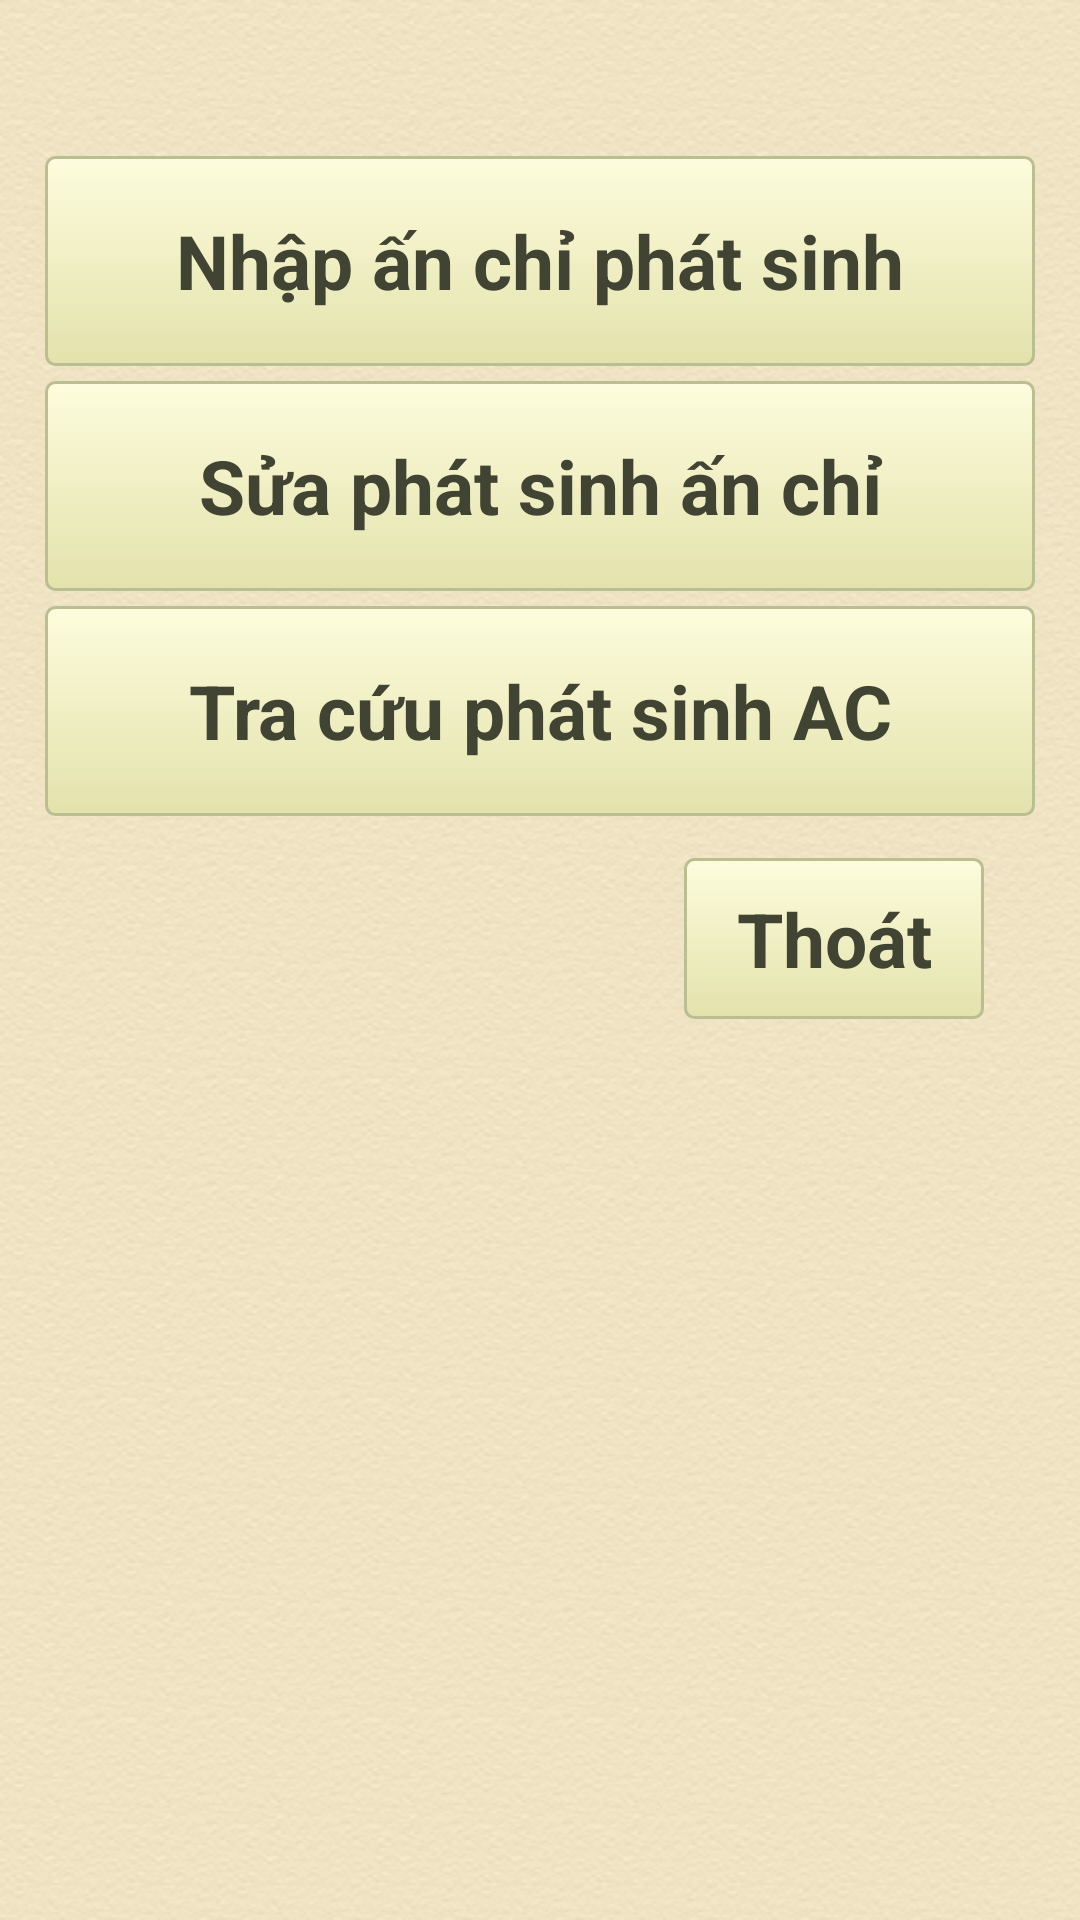

Layout XML and referenced resources for this Android screen:
<!-- AndroidManifest.xml: application theme AppTheme -->
<!-- res/layout/choose_action.xml -->
<?xml version="1.0" encoding="utf-8"?>
<LinearLayout xmlns:android="http://schemas.android.com/apk/res/android"
    android:layout_width="match_parent"
    android:layout_height="match_parent"
    android:background="@drawable/bg"
    android:orientation="vertical"
    android:paddingLeft="15dp"
    android:paddingRight="15dp"
    android:paddingTop="35dp" >

    <LinearLayout
        android:layout_width="match_parent"
        android:layout_height="wrap_content"
        android:orientation="vertical"
        android:paddingBottom="5dp" >

        <Button
            android:id="@+id/btn_nhapmoi"
            style="@style/btnStylelemon_chiffon"
            android:layout_width="match_parent"
            android:layout_height="wrap_content"
            android:layout_marginTop="17dp"
            android:height="70dp"
            android:onClick="call_detaiview_input"
            android:text="@string/btn_nhapmoiseri"
            android:textSize="25dp" />

    </LinearLayout>

    <Button
        android:id="@+id/btn_tracuu"
        style="@style/btnStylelemon_chiffon"
        android:layout_width="match_parent"
        android:layout_height="wrap_content"
        android:height="70dp"
        android:onClick="call_seach_seri"
        android:text="@string/btn_tracuuseri"
        android:textSize="25sp" />

    <LinearLayout
        android:layout_width="match_parent"
        android:layout_height="wrap_content"
        android:orientation="vertical"
        android:paddingTop="5dp" >

        <Button
            android:id="@+id/btn_call_loopupseri"
            style="@style/btnStylelemon_chiffon"
            android:layout_width="match_parent"
            android:layout_height="wrap_content"
            android:height="70dp"
            android:onClick="call_loopup_seri"
            android:paddingTop="4dp"
            android:text="@string/btn_tracuuthongtin"
            android:textSize="25sp" />

    </LinearLayout>

    <Button
        android:id="@+id/btn_thoatmenu"
        style="@style/btnStylelemon_chiffon"
        android:layout_width="100dp"
        android:layout_height="wrap_content"
        android:layout_gravity="right"
        android:layout_marginRight="17dp"
        android:layout_marginTop="14dp"
        android:onClick="thoat"
        android:text="@string/btn_thoatmenu"
        android:textSize="25sp" />

</LinearLayout>
<!-- resources referenced by this layout -->
<resources>
  <!-- drawable bg: png bitmap (drawable-mdpi, 155135 bytes) -->
  <string name="btn_nhapmoiseri">Nhập ấn chỉ phát sinh</string>
  <string name="btn_thoatmenu">Thoát</string>
  <string name="btn_tracuuseri">Sửa phát sinh ấn chỉ</string>
  <string name="btn_tracuuthongtin">Tra cứu phát sinh AC</string>
  <style name="btnStylelemon_chiffon" parent="@android:style/Widget.Button">
          <item name="android:textSize">15sp</item>
          <item name="android:textStyle">bold</item>
          <item name="android:textColor">#424433</item>
          <item name="android:gravity">center</item>
          <item name="android:background">@drawable/bg_button</item>
          <item name="android:padding">10dip</item>
      </style>
  <style name="AppTheme" parent="AppBaseTheme">
          
      </style>
  <!-- drawable bg_button (drawable-mdpi) -->
  <?xml version="1.0" encoding="utf-8"?>
  <selector xmlns:android="http://schemas.android.com/apk/res/android"  >
       <item android:state_pressed="true" >
           <shape android:shape="rectangle"  >
               <corners android:radius="3dip" />
               <stroke android:width="1dip" android:color="#b9bf91" />
               <gradient  android:angle="-90"  android:startColor="#b4b36d" android:endColor="#e3e1ab"  />           
           </shape>
       </item>
      <item android:state_focused="true">
           <shape android:shape="rectangle"  >
               <corners android:radius="3dip" />
               <stroke android:width="1dip" android:color="#b9bf91" />
               <solid  android:color="#e3e2ac"/>      
           </shape>
       </item> 
      <item >
          <shape android:shape="rectangle"  >
               <corners android:radius="3dip" />
               <stroke android:width="1dip" android:color="#b9bf91" />
               <gradient  android:angle="-90"  android:startColor="#fdfcdd" android:endColor="#e3e2ac" />           
           </shape>
       </item>
  </selector>
  <style name="AppBaseTheme" parent="android:Theme.Light">
          
      </style>
</resources>
